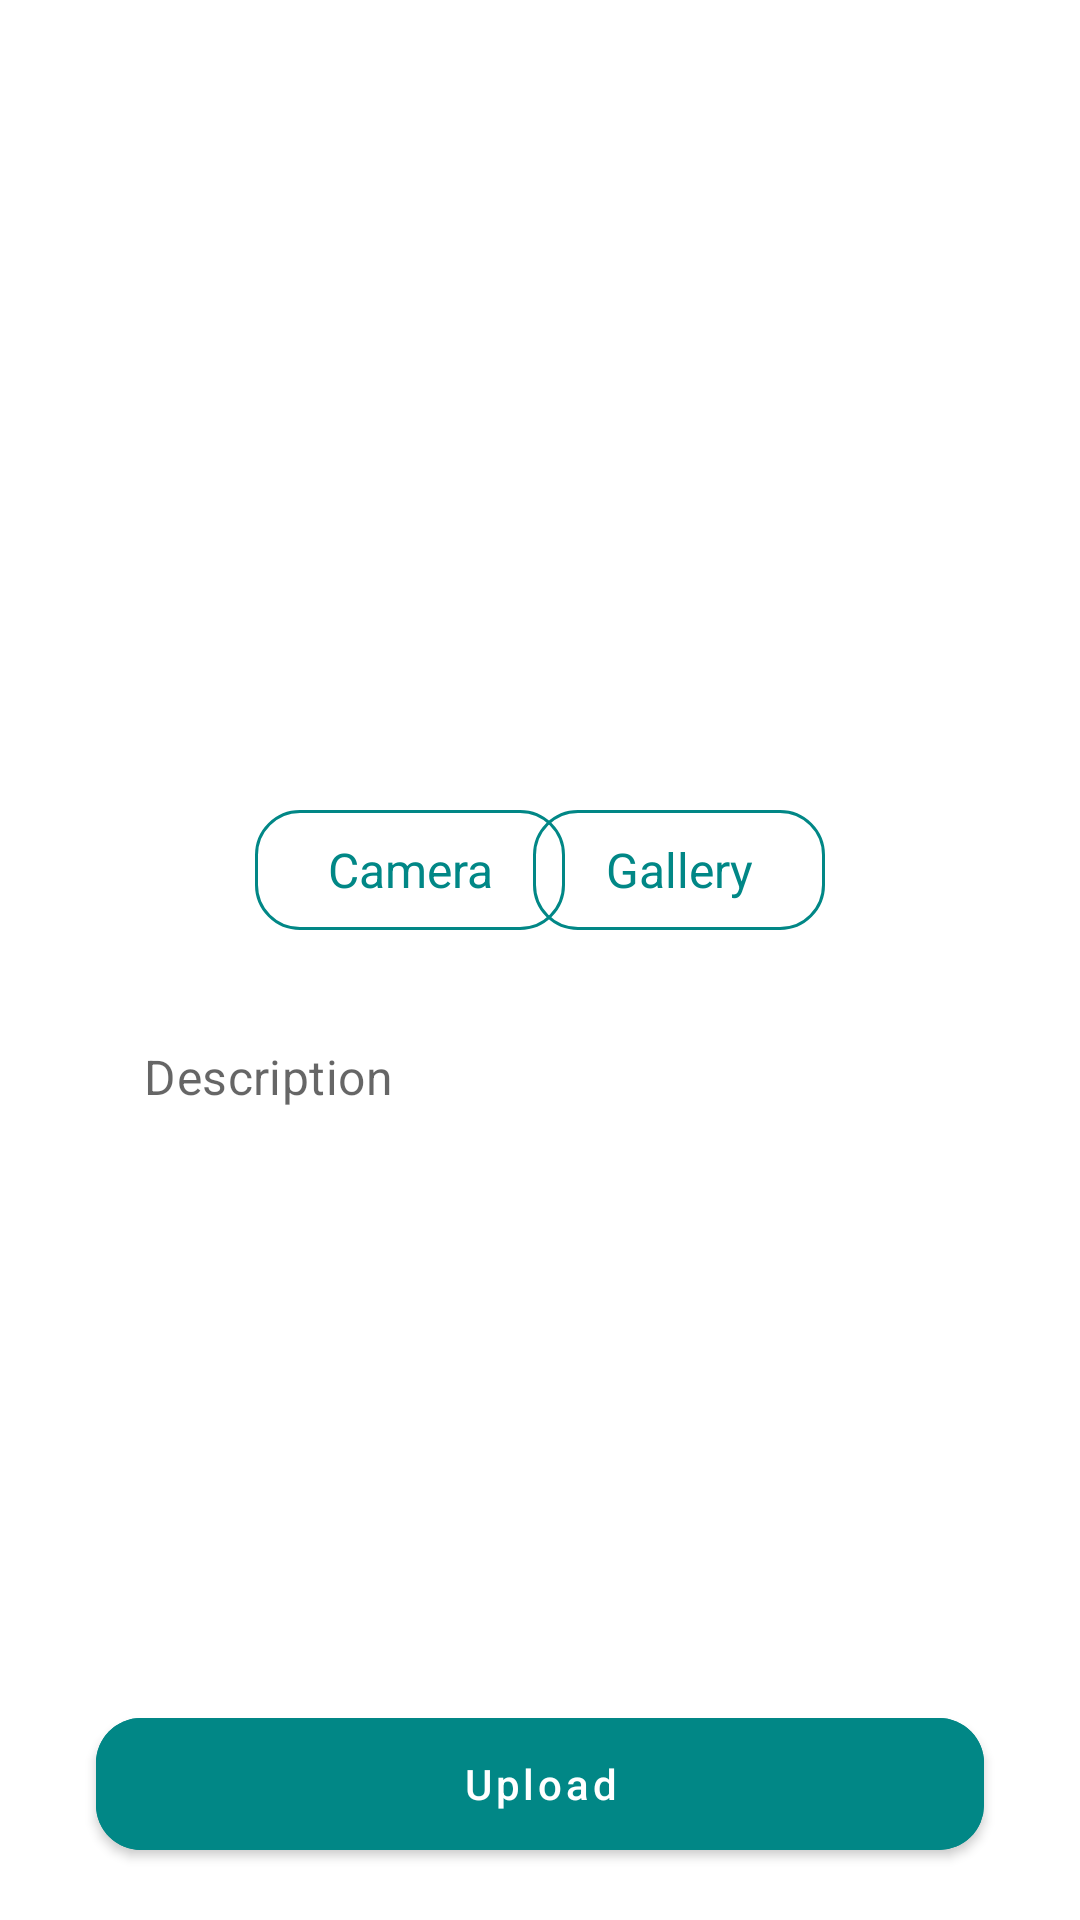

The Android layout XML behind this screen, and the referenced resources:
<!-- AndroidManifest.xml: application theme Theme.StoryApp -->
<!-- res/layout/activity_new_story.xml -->
<?xml version="1.0" encoding="utf-8"?>
<ScrollView xmlns:android="http://schemas.android.com/apk/res/android"
    xmlns:app="http://schemas.android.com/apk/res-auto"
    xmlns:tools="http://schemas.android.com/tools"
    android:layout_width="match_parent"
    android:layout_height="match_parent">

    <androidx.constraintlayout.widget.ConstraintLayout
        android:layout_width="match_parent"
        android:layout_height="wrap_content"
        tools:context=".ui.features.new_story.NewStoryActivity">

        <ImageView
            android:id="@+id/iv_thumbnail_preview"
            android:transitionName="image"
            android:layout_width="match_parent"
            android:layout_height="250dp"
            android:layout_marginHorizontal="85dp"
            android:layout_marginTop="16dp"
            android:contentDescription="@string/thumbnail_preview"
            android:scaleType="centerCrop"
            android:src="@drawable/baseline_image_24"
            app:layout_constraintEnd_toEndOf="parent"
            app:layout_constraintHorizontal_bias="0.5"
            app:layout_constraintStart_toStartOf="parent"
            app:layout_constraintTop_toTopOf="parent" />

        <com.google.android.material.button.MaterialButton
            android:id="@+id/btn_camera_open"
            style="@style/Widget.Material3.Button.OutlinedButton"
            android:layout_width="wrap_content"
            android:layout_height="wrap_content"
            android:backgroundTint="@android:color/transparent"
            android:text="@string/btn_camera"
            app:strokeColor="@color/teal_700"
            android:textSize="16sp"
            android:textColor="@color/teal_700"
            android:textAllCaps="false"
            app:cornerRadius="15dp"
            app:layout_constraintStart_toStartOf="@+id/iv_thumbnail_preview"
            app:layout_constraintTop_toBottomOf="@+id/iv_thumbnail_preview" />

        <com.google.android.material.button.MaterialButton
            android:id="@+id/btn_gallery_open"
            style="@style/Widget.Material3.Button.OutlinedButton"
            android:layout_width="wrap_content"
            android:layout_height="wrap_content"
            android:backgroundTint="@android:color/transparent"
            app:strokeColor="@color/teal_700"
            android:textSize="16sp"
            android:textColor="@color/teal_700"
            android:text="@string/btn_gallery"
            android:textAllCaps="false"
            app:cornerRadius="15dp"
            app:layout_constraintEnd_toEndOf="@+id/iv_thumbnail_preview"
            app:layout_constraintTop_toBottomOf="@+id/iv_thumbnail_preview" />

        <com.google.android.material.textfield.TextInputLayout
            android:id="@+id/til_description"
            android:layout_width="match_parent"
            android:layout_height="wrap_content"
            android:layout_marginTop="10dp"
            android:paddingHorizontal="32dp"
            app:boxBackgroundMode="none"
            app:hintEnabled="false"
            app:layout_constraintEnd_toEndOf="parent"
            app:layout_constraintHorizontal_bias="0.5"
            app:layout_constraintStart_toStartOf="parent"
            app:layout_constraintTop_toBottomOf="@id/btn_camera_open">

            <com.google.android.material.textfield.TextInputEditText
                android:id="@+id/et_description"
                android:layout_width="match_parent"
                android:layout_height="wrap_content"
                android:hint="@string/hint_description"
                android:background="@drawable/rounded_edit_text_state"
                android:gravity="top"
                android:inputType="textMultiLine"
                android:maxLines="15"
                android:minLines="10" />

        </com.google.android.material.textfield.TextInputLayout>

        <com.google.android.material.button.MaterialButton
            android:id="@+id/btn_upload"
            android:layout_width="match_parent"
            android:layout_height="56dp"
            android:layout_marginTop="16dp"
            android:layout_marginHorizontal="32dp"
            android:backgroundTint="@color/teal_700"
            android:text="@string/btn_upload"
            android:textAllCaps="false"
            app:cornerRadius="15dp"
            app:iconGravity="textStart"
            app:layout_constraintEnd_toEndOf="parent"
            app:layout_constraintHorizontal_bias="0.5"
            app:layout_constraintStart_toStartOf="parent"
            app:layout_constraintTop_toBottomOf="@+id/til_description" />

    </androidx.constraintlayout.widget.ConstraintLayout>
</ScrollView>
<!-- resources referenced by this layout -->
<resources>
  <color name="teal_700">#FF018786</color>
  <!-- drawable rounded_edit_text_state (drawable) -->
  <?xml version="1.0" encoding="utf-8"?>
  <selector xmlns:android="http://schemas.android.com/apk/res/android">
      <item
          android:state_pressed="true"
          android:state_enabled="true"
          android:drawable="@drawable/rounded_edit_text_focused" />
      <item
          android:state_focused="true"
          android:state_enabled="true"
          android:drawable="@drawable/rounded_edit_text_focused" />
      <item
          android:state_enabled="true"
          android:drawable="@drawable/rounded_edit_text" />
  </selector>
  <string name="btn_camera">Camera</string>
  <string name="btn_gallery">Gallery</string>
  <string name="btn_upload">Upload</string>
  <string name="hint_description">Description</string>
  <string name="thumbnail_preview">Thumbnail Preview</string>
  <style name="Theme.StoryApp" parent="Theme.MaterialComponents.DayNight.DarkActionBar">
          
          <item name="colorPrimary">@color/teal_700</item>
          <item name="colorPrimaryVariant">@color/teal_200</item>
          <item name="colorOnPrimary">@color/white</item>
          
          <item name="colorSecondary">@color/teal_200</item>
          <item name="colorSecondaryVariant">@color/teal_700</item>
          <item name="colorOnSecondary">@color/black</item>
          
          <item name="android:statusBarColor">?attr/colorPrimary</item>
          
      </style>
  <!-- drawable rounded_edit_text_focused (drawable) -->
  <?xml version="1.0" encoding="utf-8"?>
  <shape xmlns:android="http://schemas.android.com/apk/res/android"
      android:shape="rectangle" android:padding="10dp">
  
      <solid android:color="#FFFFFF"/>
      <stroke android:width="2dp" android:color="@color/teal_700" />
      <corners
          android:bottomRightRadius="15dp"
          android:bottomLeftRadius="15dp"
          android:topLeftRadius="15dp"
          android:topRightRadius="15dp" />
  </shape>
  <color name="teal_200">#FF03DAC5</color>
  <color name="white">#FFFFFFFF</color>
  <color name="black">#FF000000</color>
</resources>
